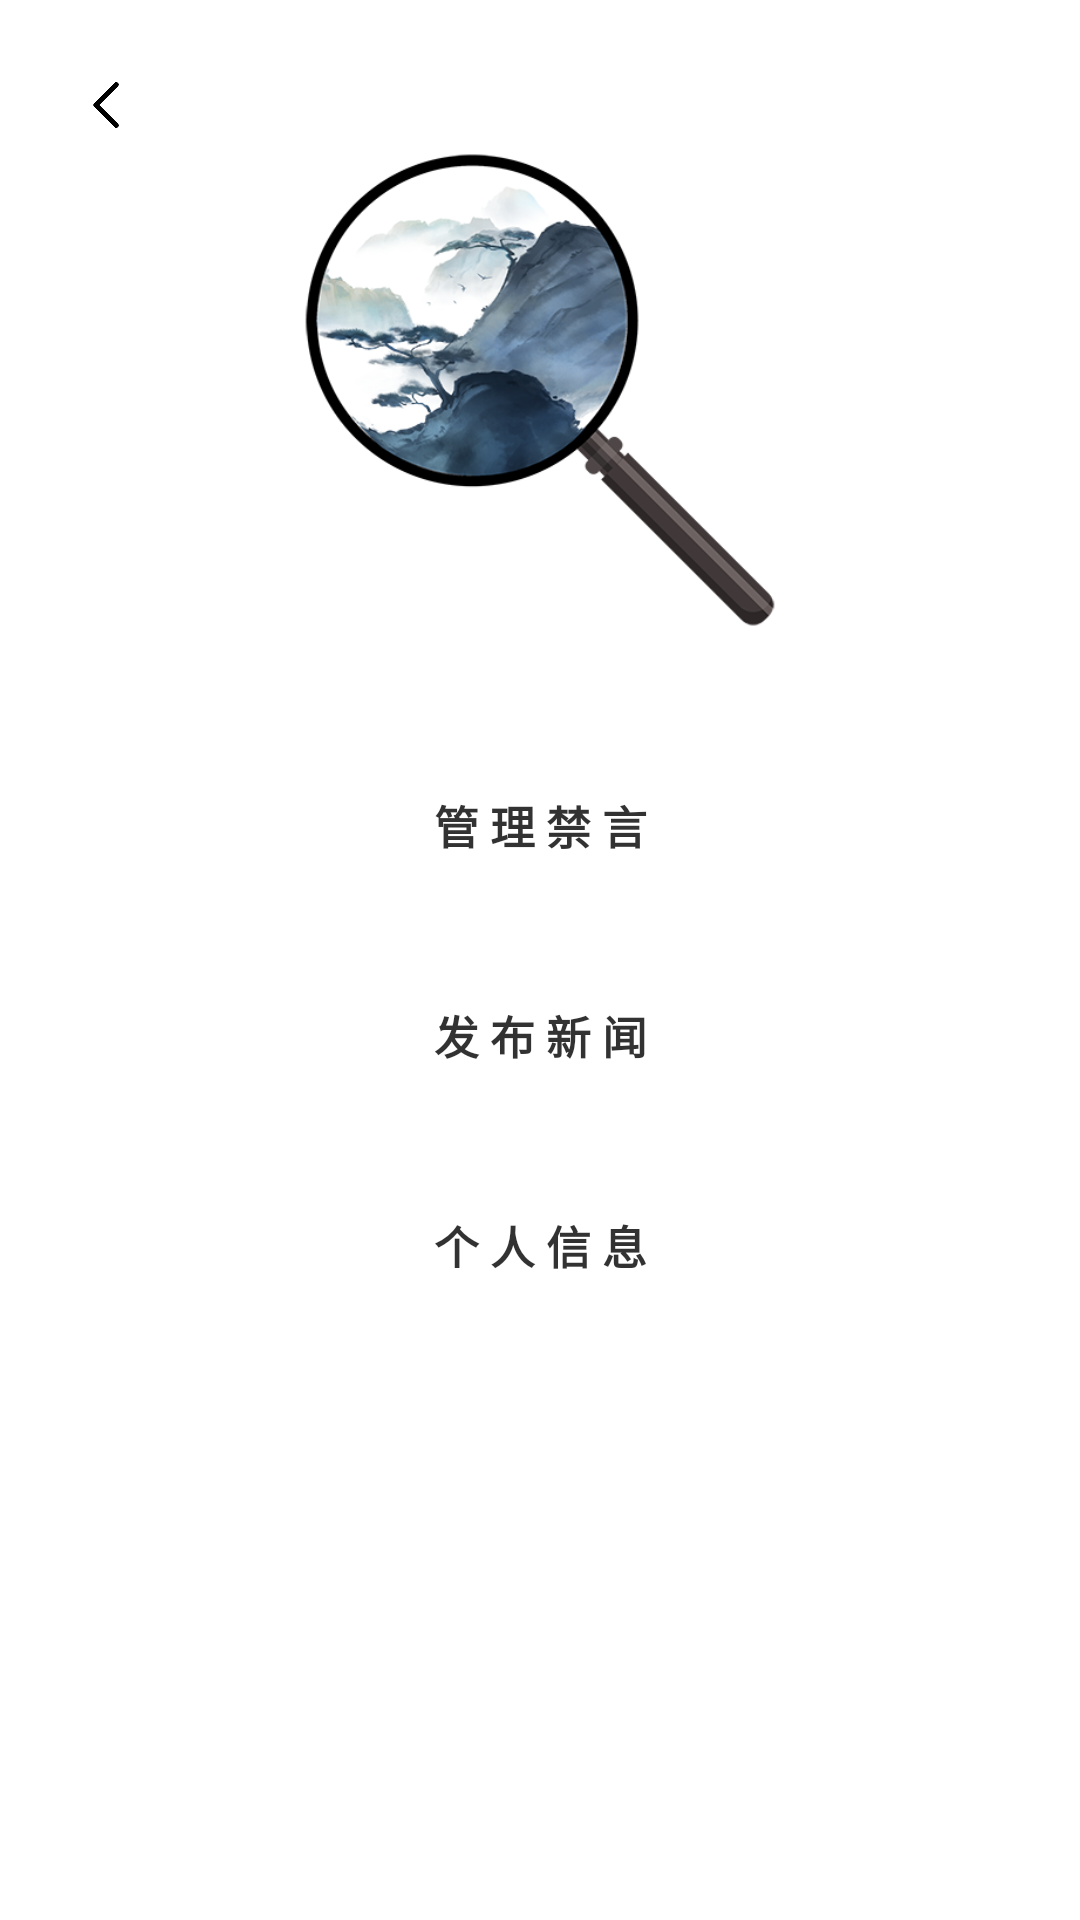

This screen was rendered from an Android layout file. Write that file and the resources it references.
<!-- AndroidManifest.xml: application theme AppTheme -->
<!-- res/layout/activity_admin_manager.xml -->
<?xml version="1.0" encoding="utf-8"?>
<RelativeLayout xmlns:android="http://schemas.android.com/apk/res/android"
    android:layout_width="match_parent"
    android:layout_height="match_parent">

    <ImageView
        android:id="@+id/iv_close_admin_manager"
        android:layout_width="30dp"
        android:layout_height="30dp"
        android:layout_marginLeft="20dp"
        android:layout_marginRight="20dp"
        android:background="@mipmap/back"
        android:layout_marginTop="20dp"/>

    <ImageView
        android:layout_width="200dp"
        android:layout_height="200dp"
        android:layout_centerHorizontal="true"
        android:layout_marginTop="30dp"
        android:id="@+id/iv_logo"
        android:background="@mipmap/logo" />

    <TextView
        android:layout_width="match_parent"
        android:layout_height="50dp"
        android:id="@+id/tv_shut_up"
        android:text="管 理 禁 言"
        android:textColor="@color/colorAppStyle"
        android:background="@drawable/shape_admin_button"
        android:gravity="center"
        android:textStyle="bold"
        android:textSize="15dp"
        android:layout_below="@id/iv_logo"
        android:layout_marginLeft="50dp"
        android:layout_marginRight="50dp"
        android:layout_marginTop="20dp"/>

    <TextView
        android:layout_width="match_parent"
        android:layout_height="50dp"
        android:id="@+id/tv_submit_news"
        android:text="发 布 新 闻"
        android:textColor="@color/colorAppStyle"
        android:background="@drawable/shape_admin_button"
        android:gravity="center"
        android:textStyle="bold"
        android:textSize="15dp"
        android:layout_below="@id/tv_shut_up"
        android:layout_marginLeft="50dp"
        android:layout_marginRight="50dp"
        android:layout_marginTop="20dp"/>

    <TextView
        android:layout_width="match_parent"
        android:layout_height="50dp"
        android:id="@+id/tv_admin_info"
        android:text="个 人 信 息"
        android:textColor="@color/colorAppStyle"
        android:background="@drawable/shape_admin_button"
        android:gravity="center"
        android:textStyle="bold"
        android:textSize="15dp"
        android:layout_below="@id/tv_submit_news"
        android:layout_marginLeft="50dp"
        android:layout_marginRight="50dp"
        android:layout_marginTop="20dp"/>

</RelativeLayout>
<!-- resources referenced by this layout -->
<resources>
  <color name="colorAppStyle">#CD000000</color>
  <!-- mipmap back: png bitmap (mipmap-xxhdpi, 6732 bytes) -->
  <!-- mipmap logo: png bitmap (mipmap-xxhdpi, 135235 bytes) -->
  <style name="AppTheme" parent="android:Theme.Holo.Light.NoActionBar.Fullscreen">
          
          <item name="colorPrimary">@color/colorPrimary</item>
          <item name="colorPrimaryDark">@color/colorPrimaryDark</item>
          <item name="colorAccent">@color/colorAccent</item>
      </style>
  <color name="colorPrimary">#008577</color>
  <color name="colorPrimaryDark">#00574B</color>
  <color name="colorAccent">#D81B60</color>
</resources>
